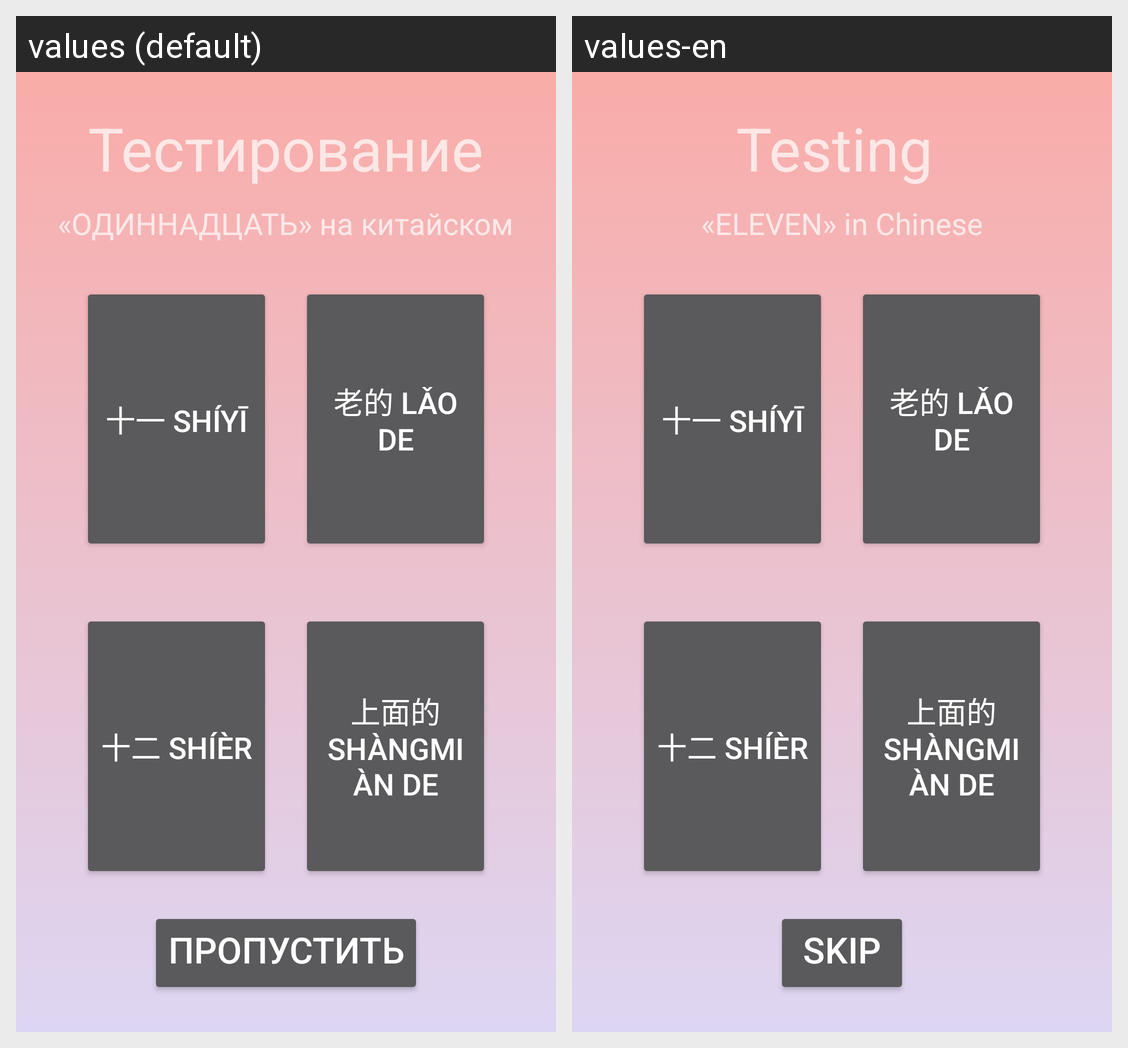

The same Android screen rendered under two of its app's locales, left to right. List the strings drawn on it with the default value and each locale's translation.
Android screen res/layout/activity_test16.xml rendered under 2 locales, left to right: values (default), values-en. Device: Nexus 5 (rendered at 1080×1920; each locale shown at half size, 540×960, under a caption strip naming it); theme AppTheme.
Strings drawn on this screen, with the default value and each locale's value (text and hints the layout hard-codes, and strings that could not be matched under every locale, appear in the picture but are not listed):

testing
  values: Тестирование
  values-en: Testing 

elevenString
  values: «ОДИННАДЦАТЬ» на китайском
  values-en: «ELEVEN» in Chinese

ElevenChinese
  values: 十一 shíyī
  values-en: 十一 shíyī  [not translated; the default value is used]

OldChinese
  values: 老的 lǎo de
  values-en: 老的 lǎo de  [not translated; the default value is used]

TwelveChinese
  values: 十二 shíèr
  values-en: 十二 shíèr  [not translated; the default value is used]

UpChinese
  values: 上面的 shàngmiàn de
  values-en: 上面的 shàngmiàn de  [not translated; the default value is used]

next
  values: Пропустить
  values-en: SKIP
